Dataset: pr (GitHub, ndrpscl/MNetv3). Classes: butterhead lettuce, crisphead lettuce, curly lettuce, iceberg lettuce, lollo lettuce, looseleaf lettuce, oak leaf lettuce, red leaf lettuce, romaine lettuce.

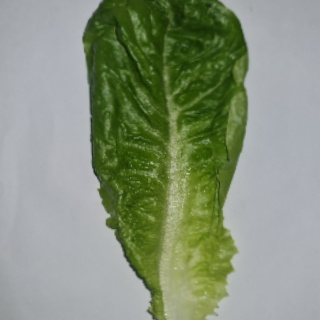
Label: romaine lettuce

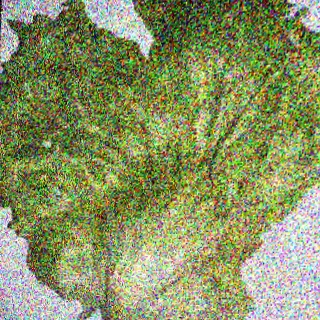
Label: crisphead lettuce

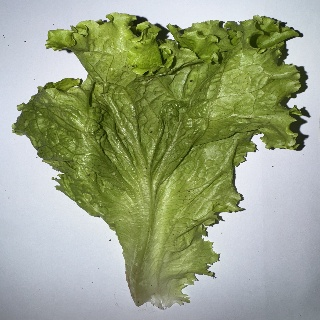
Label: looseleaf lettuce

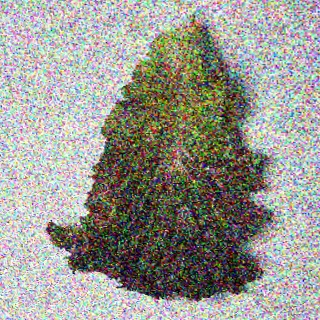
Label: red leaf lettuce

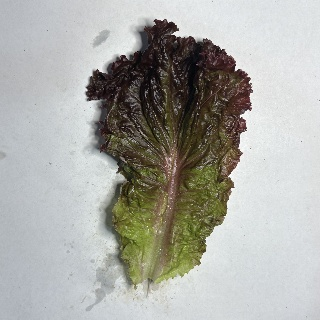
Label: lollo lettuce

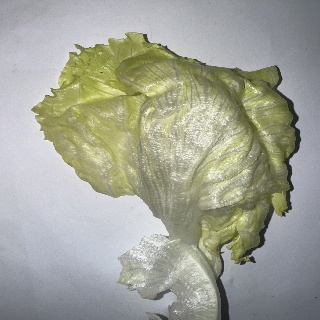
Label: iceberg lettuce
